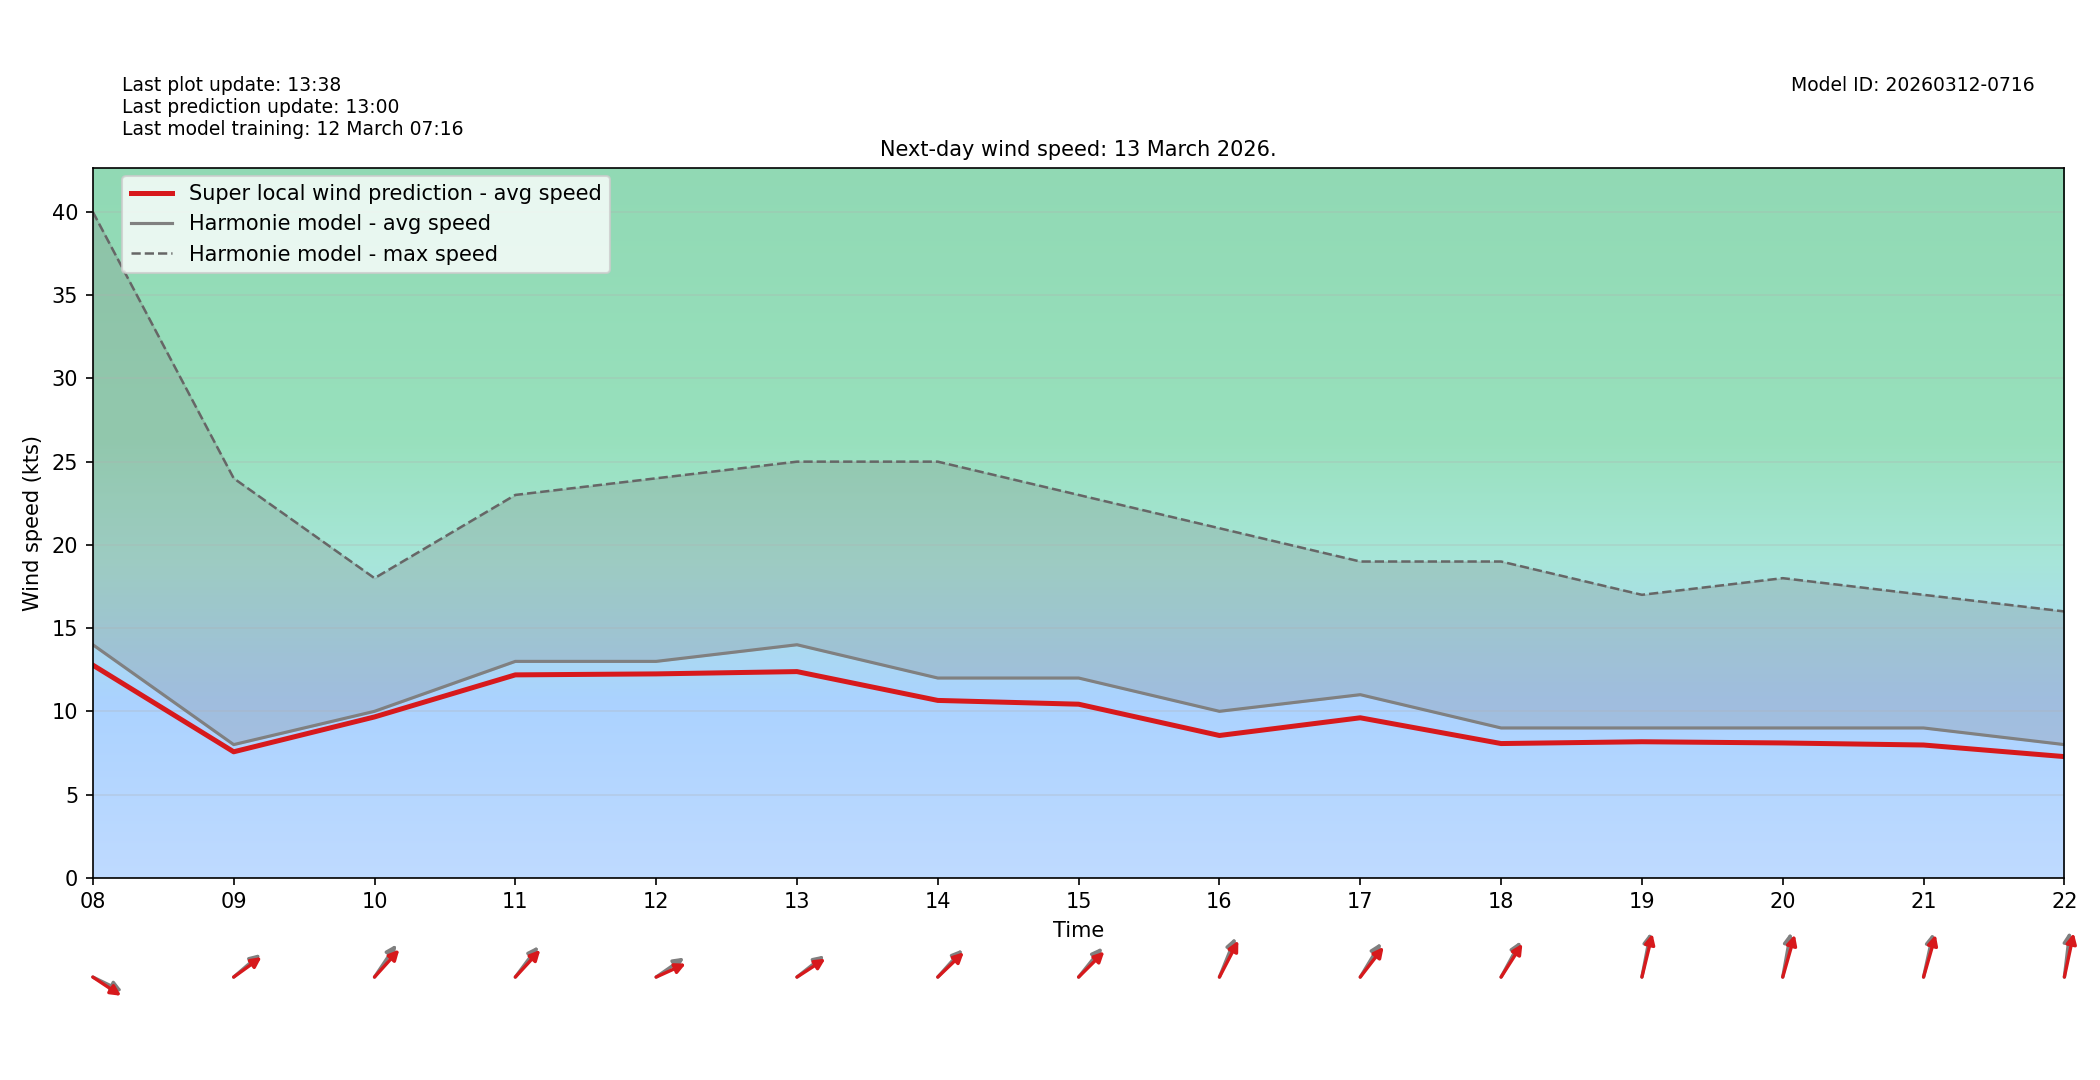

Values plotted in this chart, from the file beside it:
target_time_utc, hour_utc, forecast_wind_speed, lstm_pred_wind_speed, delta_speed_lstm_minus_forecast, forecast_wind_dir_deg, lstm_pred_wind_dir_deg, delta_dir_lstm_minus_forecast
2026-03-13T00:00:00Z, 00, 19.0, 17.62, -1.377, 194.0, 200.1, 6.15
2026-03-13T01:00:00Z, 01, 19.0, 17.93, -1.074, 194.0, 198.7, 4.747
2026-03-13T02:00:00Z, 02, 19.0, 18.67, -0.3278, 189.0, 193.3, 4.348
2026-03-13T03:00:00Z, 03, 20.0, 19.29, -0.7129, 194.0, 199, 5.002
2026-03-13T04:00:00Z, 04, 20.0, 18.92, -1.076, 193.0, 198.1, 5.131
2026-03-13T05:00:00Z, 05, 21.0, 19.27, -1.732, 193.0, 196.7, 3.694
2026-03-13T06:00:00Z, 06, 21.0, 19.32, -1.679, 197.0, 203.5, 6.483
2026-03-13T07:00:00Z, 07, 20.0, 18.15, -1.854, 201.0, 204.9, 3.879
2026-03-13T08:00:00Z, 08, 14.0, 12.78, -1.225, 288.0, 294, 5.961
2026-03-13T09:00:00Z, 09, 8.0, 7.568, -0.4324, 240.0, 244.2, 4.214
2026-03-13T10:00:00Z, 10, 10.0, 9.662, -0.3378, 225.0, 233.3, 8.326
2026-03-13T11:00:00Z, 11, 13.0, 12.19, -0.8108, 228.0, 233.9, 5.87
2026-03-13T12:00:00Z, 12, 13.0, 12.25, -0.7518, 245.0, 253.1, 8.085
2026-03-13T13:00:00Z, 13, 14.0, 12.39, -1.613, 242.0, 246.5, 4.501
2026-03-13T14:00:00Z, 14, 12.0, 10.65, -1.345, 233.0, 237.4, 4.351
2026-03-13T15:00:00Z, 15, 12.0, 10.43, -1.573, 230.0, 236.3, 6.342
2026-03-13T16:00:00Z, 16, 10.0, 8.547, -1.453, 211.0, 217.7, 6.683
2026-03-13T17:00:00Z, 17, 11.0, 9.611, -1.389, 222.0, 229.1, 7.066
2026-03-13T18:00:00Z, 18, 9.0, 8.064, -0.9364, 219.0, 223.6, 4.572
2026-03-13T19:00:00Z, 19, 9.0, 8.172, -0.8284, 196.0, 200, 3.967
2026-03-13T20:00:00Z, 20, 9.0, 8.099, -0.9009, 195.0, 203, 8.003
2026-03-13T21:00:00Z, 21, 9.0, 7.976, -1.024, 198.0, 203.2, 5.189
2026-03-13T22:00:00Z, 22, 8.0, 7.279, -0.7213, 190.0, 197.6, 7.605
2026-03-13T23:00:00Z, 23, 8.0, 7.083, -0.9172, 197.0, 202.8, 5.848
